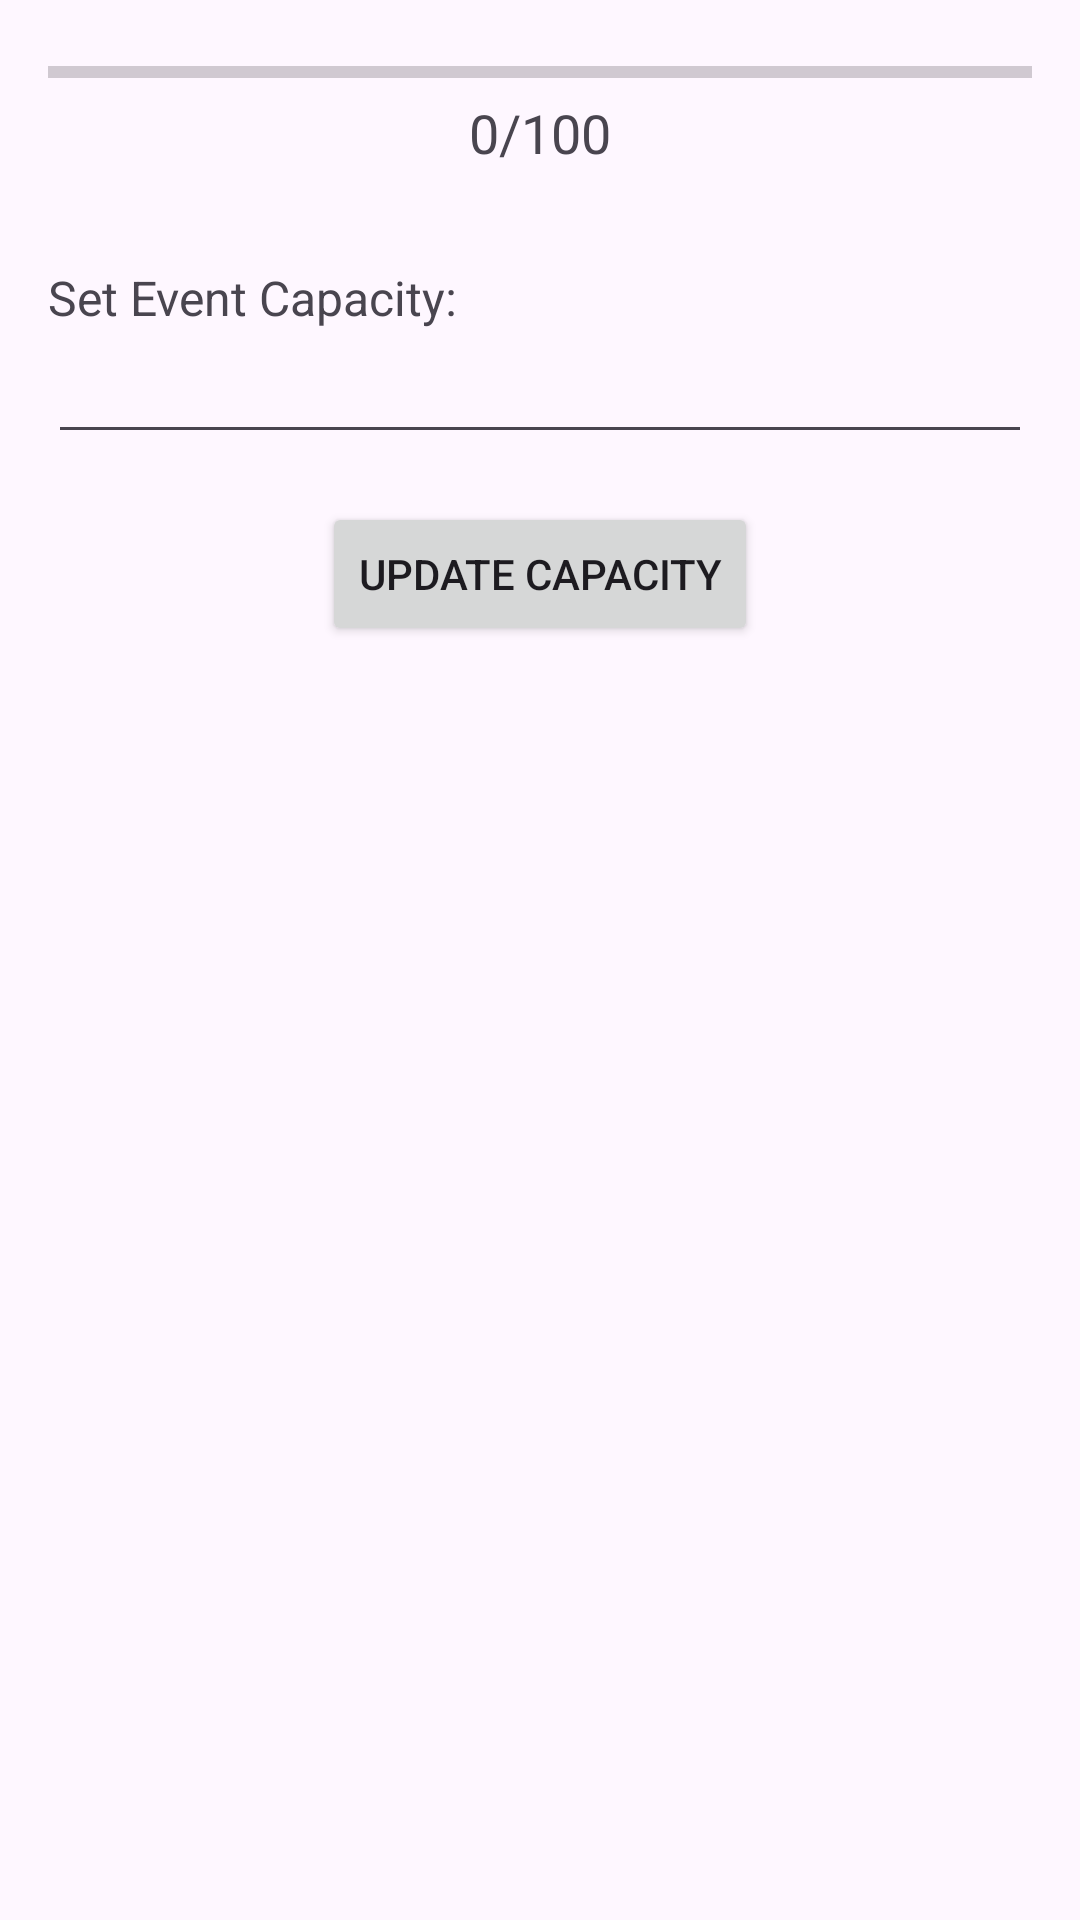

This screen was rendered from an Android layout file. Write that file and the resources it references.
<!-- AndroidManifest.xml: application theme Theme.Project2SUBCompanion -->
<!-- res/layout/activity_room_options.xml -->
<?xml version="1.0" encoding="utf-8"?>
<LinearLayout xmlns:android="http://schemas.android.com/apk/res/android"
    xmlns:app="http://schemas.android.com/apk/res-auto"
    android:layout_width="match_parent"
    android:layout_height="match_parent"
    android:orientation="vertical"
    android:padding="16dp">

    <ProgressBar
        android:id="@+id/attendanceProgressBar"
        style="?android:attr/progressBarStyleHorizontal"
        android:layout_width="match_parent"
        android:layout_height="wrap_content"
        android:max="100" />

    <TextView
        android:id="@+id/attendanceTextView"
        android:layout_width="wrap_content"
        android:layout_height="wrap_content"
        android:layout_gravity="center_horizontal"
        android:text="0/100"
        android:textSize="18sp" />

    <TextView
        android:layout_width="wrap_content"
        android:layout_height="wrap_content"
        android:layout_marginTop="32dp"
        android:text="Set Event Capacity:"
        android:textSize="16sp" />

    <EditText
        android:id="@+id/capacityEditText"
        android:layout_width="match_parent"
        android:layout_height="wrap_content"
        android:inputType="number" />

    <Button
        android:id="@+id/updateCapacityButton"
        android:layout_width="wrap_content"
        android:layout_height="wrap_content"
        android:layout_gravity="center_horizontal"
        android:layout_marginTop="16dp"
        android:text="Update Capacity" />

</LinearLayout>
<!-- resources referenced by this layout -->
<resources>
  <style name="Theme.Project2SUBCompanion" parent="Base.Theme.Project2SUBCompanion" />
  <style name="Base.Theme.Project2SUBCompanion" parent="Theme.Material3.DayNight.NoActionBar">
          
          
      </style>
</resources>
